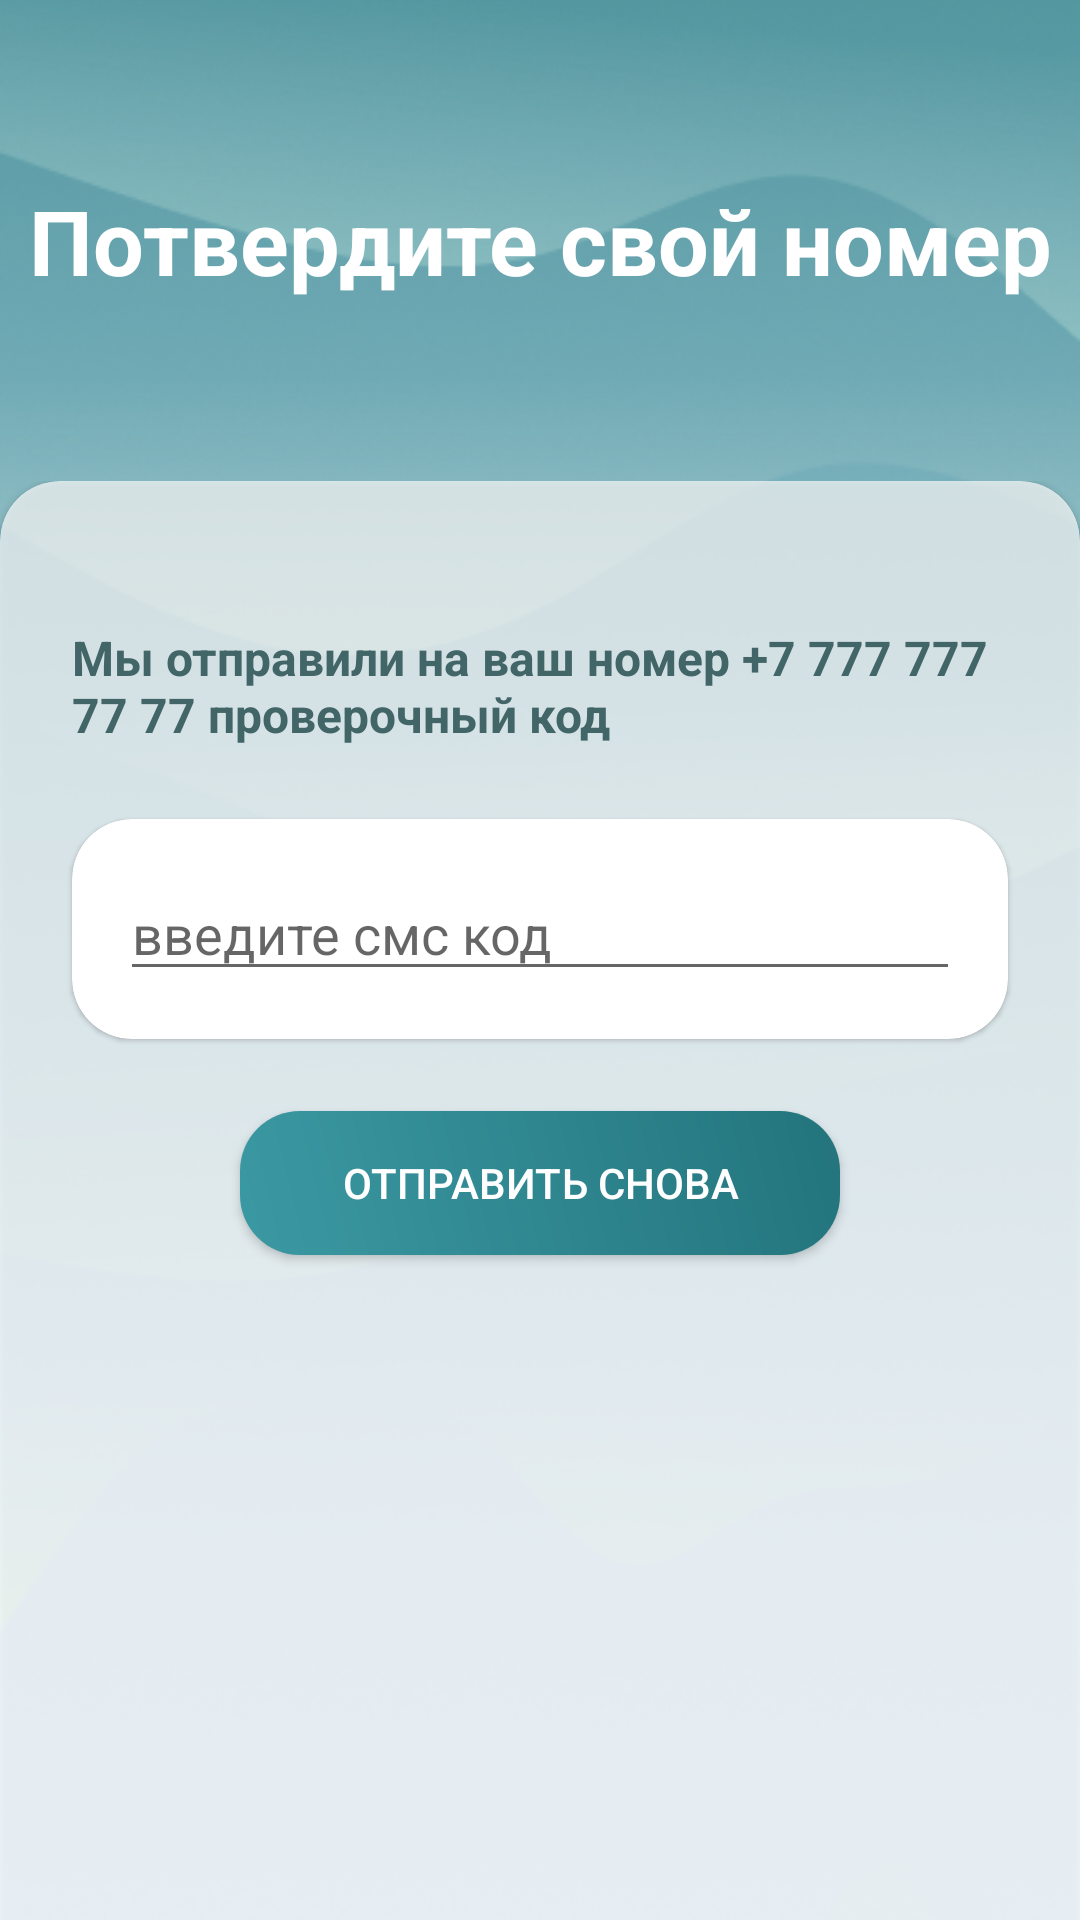

This screen was rendered from an Android layout file. Write that file and the resources it references.
<!-- AndroidManifest.xml: application theme AppTheme -->
<!-- res/layout/activity_verification.xml -->
<?xml version="1.0" encoding="utf-8"?>
<androidx.constraintlayout.widget.ConstraintLayout xmlns:android="http://schemas.android.com/apk/res/android"
    xmlns:app="http://schemas.android.com/apk/res-auto"
    xmlns:tools="http://schemas.android.com/tools"
    android:id="@+id/container"
    android:layout_width="match_parent"
    android:layout_height="match_parent">

    <ImageView
        android:id="@+id/imageView_sms"
        android:layout_width="match_parent"
        android:layout_height="match_parent"
        android:scaleType="centerCrop"
        android:src="@drawable/back_reg_new" />

    <LinearLayout
        android:layout_width="match_parent"
        android:layout_height="match_parent"
        android:orientation="vertical">

        <TextView
            android:layout_width="match_parent"
            android:layout_height="wrap_content"
            android:layout_marginTop="60dp"
            android:layout_marginBottom="60dp"
            android:gravity="center"
            android:textSize="30sp"
            android:textStyle="bold"
            android:textColor="@color/colorWhite"
            android:text="@string/verification_header"/>

        <RelativeLayout
            android:layout_width="match_parent"
            android:layout_height="wrap_content"
            android:orientation="vertical">

            <androidx.cardview.widget.CardView
                android:layout_width="match_parent"
                android:layout_marginBottom="-40dp"
                android:layout_height="1000dp"
                android:layout_alignParentStart="true"
                app:cardCornerRadius="20dp"
                app:cardElevation="1dp"
                app:cardForegroundColor="@color/colorWhite"
                android:alpha=".7"/>

            <LinearLayout
                android:layout_width="match_parent"
                android:layout_height="match_parent"
                android:elevation="2dp"
                android:orientation="vertical"
                android:paddingTop="24dp">

                <TextView
                    android:id="@+id/text_sms"
                    android:layout_width="match_parent"
                    android:layout_height="wrap_content"
                    android:text="@string/verification_text"
                    android:textColor="@color/textmainHeader2"
                    android:textSize="16sp"
                    android:gravity="start"
                    android:layout_margin="24dp"
                    android:textStyle="bold"/>

                <androidx.cardview.widget.CardView
                    android:layout_width="match_parent"
                    android:layout_height="wrap_content"
                    android:layout_marginStart="24dp"
                    android:layout_marginEnd="24dp"
                    app:cardCornerRadius="20dp"
                    app:cardElevation="1dp"
                    app:cardBackgroundColor="@color/colorWhite">

                    <LinearLayout
                        android:layout_width="match_parent"
                        android:layout_height="wrap_content"
                        android:orientation="vertical">

                        <EditText
                            android:id="@+id/sms"
                            android:layout_width="match_parent"
                            android:layout_height="wrap_content"
                            android:layout_margin="16dp"
                            android:hint="@string/sms_text_verify"
                            android:imeActionLabel="@string/action_sign_in_short"
                            android:imeOptions="actionDone"
                            android:selectAllOnFocus="true"/>

                    </LinearLayout>

                </androidx.cardview.widget.CardView>

                <Button
                    android:id="@+id/button_sms"
                    android:layout_width="200dp"
                    android:layout_height="wrap_content"
                    android:layout_gravity="center"
                    android:layout_margin="24dp"
                    android:background="@drawable/back_button"
                    android:enabled="true"
                    android:text="@string/ver_but_header"
                    android:textColor="@color/colorWhite"/>

            </LinearLayout>

        </RelativeLayout>

    </LinearLayout>

    <ProgressBar
        android:id="@+id/loading_sms"
        android:layout_width="wrap_content"
        android:layout_height="wrap_content"
        android:layout_gravity="center"
        android:visibility="gone"
        app:layout_constraintBottom_toBottomOf="parent"
        app:layout_constraintEnd_toEndOf="parent"
        app:layout_constraintStart_toStartOf="parent"
        app:layout_constraintTop_toTopOf="parent" />

</androidx.constraintlayout.widget.ConstraintLayout>
<!-- resources referenced by this layout -->
<resources>
  <color name="colorWhite">#FFFFFF</color>
  <color name="textmainHeader2">#426568</color>
  <!-- drawable back_button (drawable) -->
  <?xml version="1.0" encoding="utf-8"?>
  <shape xmlns:android="http://schemas.android.com/apk/res/android"
      android:shape="rectangle">
      <gradient
          android:startColor="#3B99A3"
          android:endColor="#23747C"
          android:angle="45"/>
      <corners android:bottomLeftRadius="20dp"
          android:bottomRightRadius="20dp"
          android:topRightRadius="20dp"
          android:topLeftRadius="20dp"
          />
  </shape>
  <!-- drawable back_reg_new: png bitmap (drawable, 298104 bytes) -->
  <string name="action_sign_in_short">Войти</string>
  <string name="sms_text_verify">введите смс код</string>
  <string name="ver_but_header">Отправить снова</string>
  <string name="verification_header">Потвердите свой номер</string>
  <string name="verification_text">Мы отправили на ваш номер +7 777 777 77 77 проверочный код</string>
  <style name="AppTheme" parent="AppMaintheme">
          
          <item name="colorPrimary">@color/colorPrimary</item>
          <item name="colorPrimaryDark">@color/colorPrimaryDark</item>
          <item name="colorAccent">@color/colorAccent</item>
          <item name="android:statusBarColor" tools:targetApi="lollipop">@color/colorPrimaryDark
          </item>
          <item name="android:windowLightStatusBar" tools:targetApi="m">true</item>
          <item name="android:windowContentTransitions">true</item>
          <item name="elevationOverlayEnabled">false</item>
      </style>
  <style name="AppMaintheme" parent="Theme.AppCompat.Light.DarkActionBar">
          
          <item name="colorPrimary">@android:color/background_dark</item>
          <item name="colorPrimaryDark">@color/colorPrimaryDark</item>
          <item name="colorAccent">@color/colorAccent</item>
      </style>
  <color name="colorPrimary">#468D94</color>
  <color name="colorPrimaryDark">#00574B</color>
  <color name="colorAccent">#C56B6B</color>
</resources>
